Photos from the image-classification dataset "LeafDisease" in the GitHub repository ArticleCodeHub/DeepEMPR. Its 5 classes are: brown leaf spot, cercospora leaf spot, healthy leaf, leaf miner damage, rust disease.

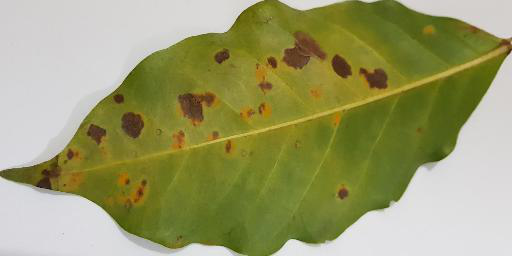
Label: rust disease

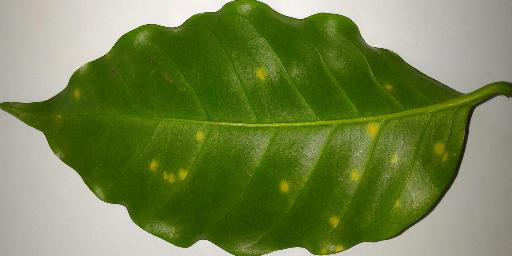
Label: rust disease

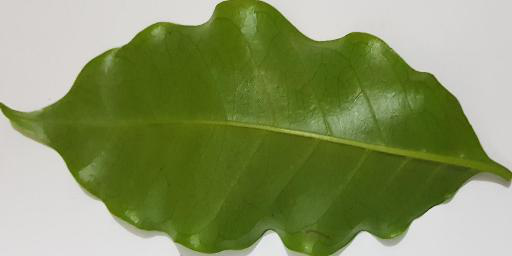
Label: healthy leaf

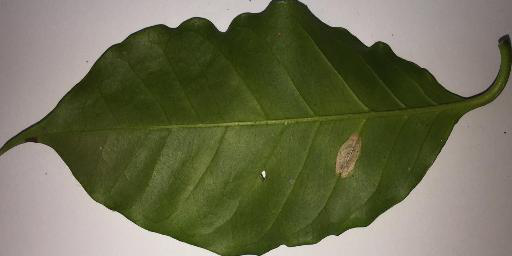
Label: leaf miner damage

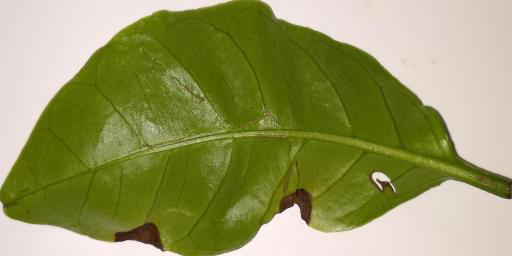
Label: brown leaf spot

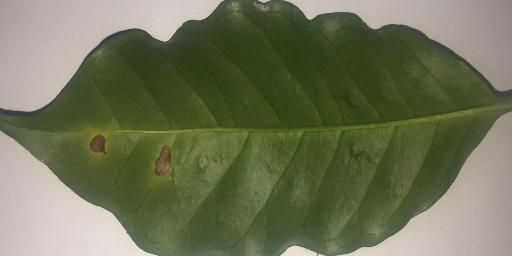
Label: leaf miner damage
